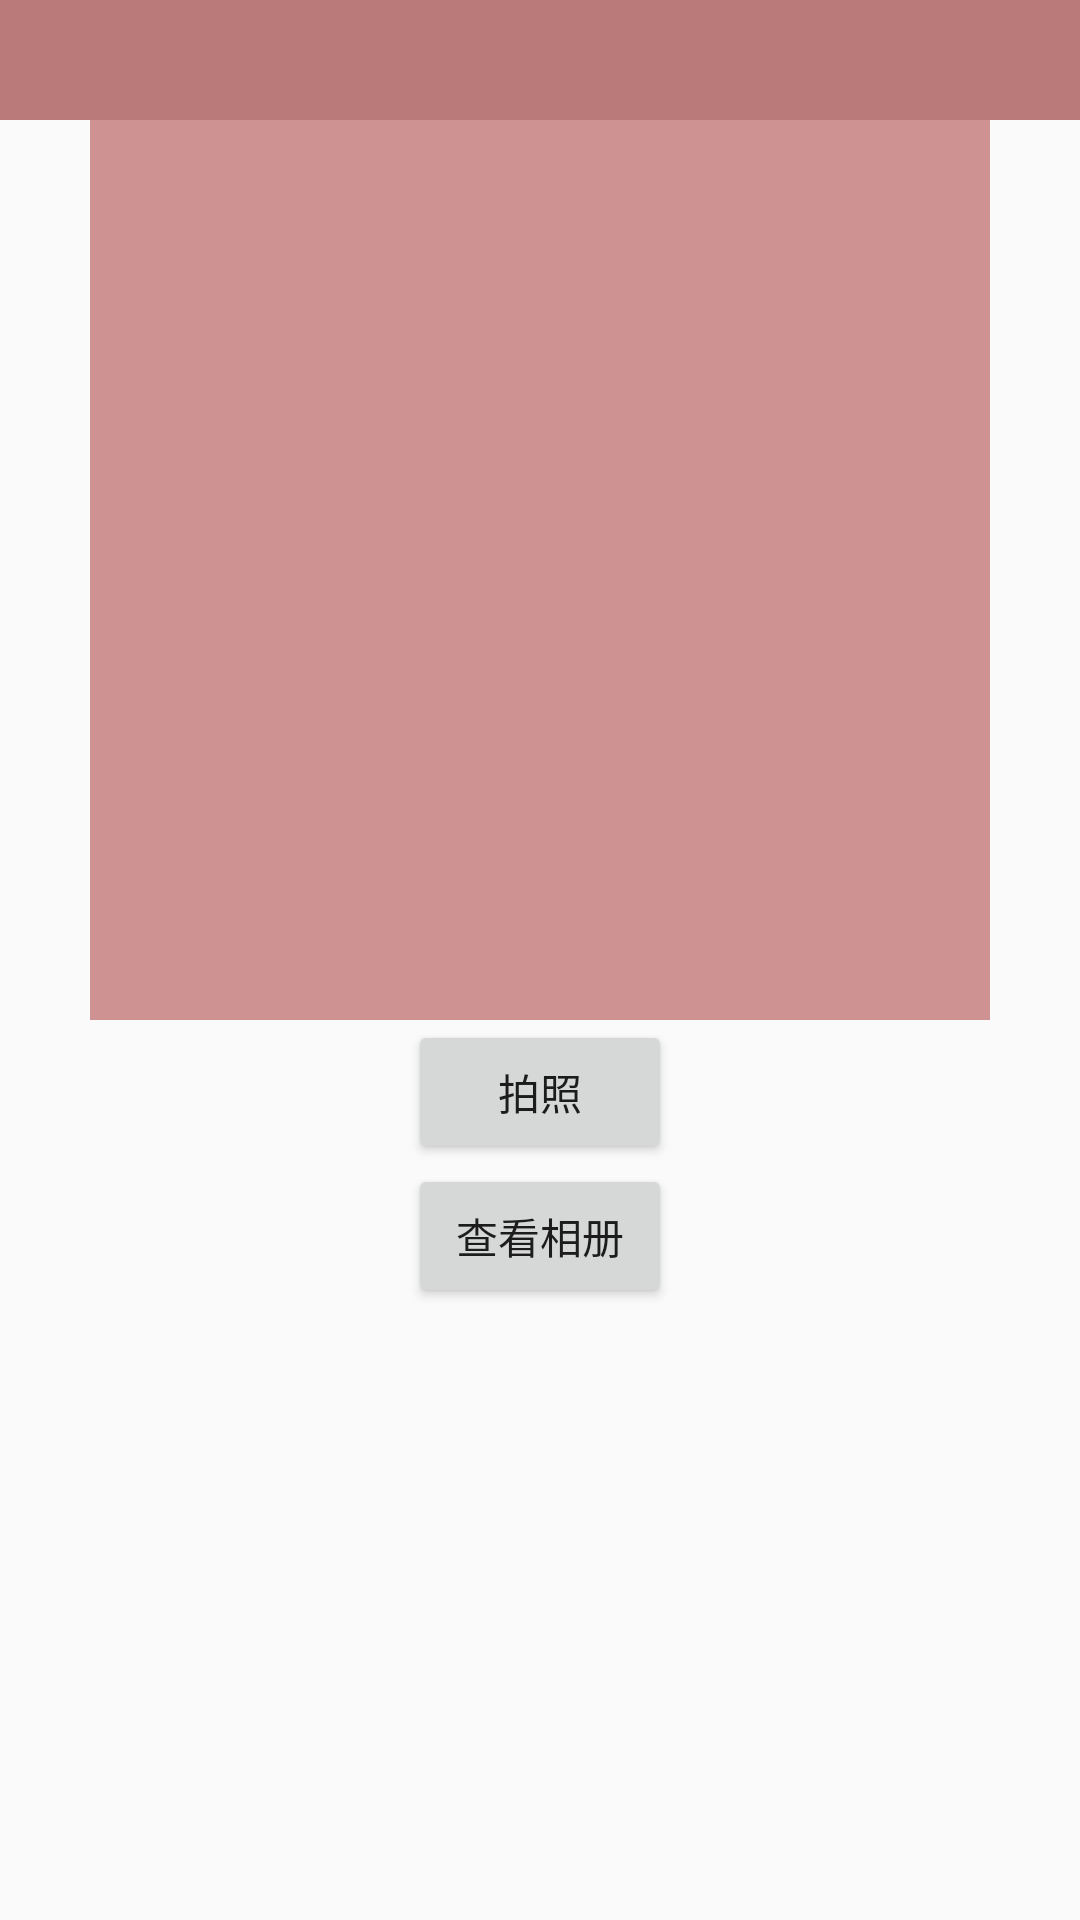

Produce the Android XML layout that renders to this screen, including the resource entries it uses.
<!-- AndroidManifest.xml: application theme AppTheme -->
<!-- res/layout/activity_menu.xml -->
<?xml version="1.0" encoding="utf-8"?>

<LinearLayout xmlns:android="http://schemas.android.com/apk/res/android"
    android:layout_width="match_parent"
    android:layout_height="match_parent"
    android:orientation="vertical">

    <LinearLayout
        android:layout_width="match_parent"
        android:layout_height="40dp"
        android:background="#ba7a7a">

        <ImageView
            android:id="@+id/image_menu"
            android:layout_width="30dp"
            android:layout_height="30dp"
            android:layout_gravity="center"
            android:layout_marginLeft="20dp"
            android:clickable="true"
            android:src="@mipmap/ic_launcher" />
    </LinearLayout>

    <ImageView
        android:background="#ce9292"
        android:id="@+id/imageview"
        android:layout_width="300dp"
        android:layout_height="300dp"
        android:layout_gravity="center" />
    <Button
        android:id="@+id/camera"
        android:text="拍照"
        android:layout_gravity="center"
        android:layout_width="wrap_content"
        android:layout_height="wrap_content" />
    <Button
        android:id="@+id/lookcamera"
        android:text="查看相册"
        android:layout_gravity="center"
        android:layout_width="wrap_content"
        android:layout_height="wrap_content" />


</LinearLayout>
<!-- resources referenced by this layout -->
<resources>
  <style name="AppTheme" parent="Theme.AppCompat.Light.DarkActionBar">
          
          <item name="colorPrimary">@color/colorPrimary</item>
          <item name="colorPrimaryDark">@color/colorPrimaryDark</item>
          <item name="colorAccent">@color/colorAccent</item>
      </style>
  <color name="colorPrimary">#3F51B5</color>
  <color name="colorPrimaryDark">#303F9F</color>
  <color name="colorAccent">#FF4081</color>
</resources>
